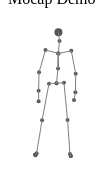
D3 v3 page, settled after 360 driven frames (6 s of simulated time); the page loaded 2 data file(s).



            // Variables
            var connectivityMatrix;
            var positions;   
            var figureScale = 2;         
            var h = 200;
            var w = 400;

            // Read the files
            $.getJSON("ConnectivityMatrix.json", function(json) {
                connectivityMatrix = json;
                $.getJSON("Slash.json", function(json) {
                    positions = json;
                    draw();
                });
            });

            


            function draw() {
                // Prep the environment 
                var parent = d3.select("body").select("#c1");

                var svg = parent.append("svg")
                    .attr("width", w)
                    .attr("height", h)
                    .attr("overflow","scroll")
                    .style("display","inline-block");
                
                // Scale the data
                index = 0;
                currentFrame = positions[index].map(function(d,i) {            
                    return {
                        x : (d.x + 40) * figureScale,
                        y : -1 * d.y * figureScale + h - 50,
                        z : d.z * figureScale
                    };
                });


                // Joints
                headJoint = 15;

                svg.selectAll("circle.f" + index)
                .data(currentFrame)
                .enter()
                .append("circle")
                .attr("cx", function(d) {
                    return d.x;
                }).attr("cy", function(d) {
                    return d.y;
                }).attr("r", function(d, i) {
                    if (i == headJoint )
                        return 4;
                    else
                        return 2;
                }).attr("fill", function(d, i) {
                    return '#555555';
                });


                // Bones
                 svg.selectAll("line.f" + index)
                    .data(connectivityMatrix)
                    .enter()
                    .append("line")
                    .attr("stroke", "grey")
                    .attr("stroke-width",1)
                    .attr("x1",0).attr("x2",0)
                    .attr("x1", function(d, j) {
                        return currentFrame[d[0]].x;
                    })
                    .attr("x2", function(d, j) {
                        return currentFrame[d[1]].x;
                    })
                    .attr("y1", function(d, j) {
                        return currentFrame[d[0]].y;
                    })
                    .attr("y2", function(d, j) {
                        return currentFrame[d[1]].y;
                    });
            }

        

### data: Slash.json
[
 [
  {
   "x": -15.76,
   "y": 37.38,
   "z": -24.13
  },
  {
   "x": -12.01,
   "y": 37.57,
   "z": -24.37
  },
  {
   "x": -10.23,
   "y": 19.04,
   "z": -24.04
  },
  {
   "x": -9.025,
   "y": 2.04,
   "z": -26.71
  },
  {
   "x": -8.667,
   "y": 0.9677,
   "z": -22.12
  },
  {
   "x": -8.514,
   "y": 1.032,
   "z": -19.17
  },
  {
   "x": -19.51,
   "y": 37.18,
   "z": -23.9
  },
  {
   "x": -22.97,
   "y": 18.89,
   "z": -24.62
  },
  "... 18 more items"
 ],
 [
  {
   "x": -15.76,
   "y": 37.38,
   "z": -24.13
  },
  {
   "x": -12.01,
   "y": 37.57,
   "z": -24.37
  },
  {
   "x": -10.23,
   "y": 19.04,
   "z": -24.04
  },
  {
   "x": -9.025,
   "y": 2.041,
   "z": -26.71
  },
  {
   "x": -8.667,
   "y": 0.9674,
   "z": -22.12
  },
  {
   "x": -8.515,
   "y": 1.032,
   "z": -19.17
  },
  {
   "x": -19.51,
   "y": 37.18,
   "z": -23.9
  },
  {
   "x": -22.97,
   "y": 18.9,
   "z": -24.62
  },
  "... 18 more items"
 ],
 [
  {
   "x": -15.76,
   "y": 37.38,
   "z": -24.13
  },
  {
   "x": -12.01,
   "y": 37.57,
   "z": -24.37
  },
  {
   "x": -10.23,
   "y": 19.04,
   "z": -24.04
  },
  {
   "x": -9.025,
   "y": 2.04,
   "z": -26.71
  },
  {
   "x": -8.667,
   "y": 0.9669,
   "z": -22.12
  },
  {
   "x": -8.515,
   "y": 1.031,
   "z": -19.17
  },
  {
   "x": -19.51,
   "y": 37.18,
   "z": -23.9
  },
  {
   "x": -22.97,
   "y": 18.89,
   "z": -24.62
  },
  "... 18 more items"
 ],
 [
  {
   "x": -15.76,
   "y": 37.38,
   "z": -24.13
  },
  {
   "x": -12.01,
   "y": 37.57,
   "z": -24.37
  },
  {
   "x": -10.23,
   "y": 19.04,
   "z": -24.04
  },
  {
   "x": -9.025,
   "y": 2.04,
   "z": -26.71
  },
  {
   "x": -8.667,
   "y": 0.9667,
   "z": -22.12
  },
  {
   "x": -8.515,
   "y": 1.03,
   "z": -19.17
  },
  {
   "x": -19.51,
   "y": 37.18,
   "z": -23.9
  },
  {
   "x": -22.97,
   "y": 18.89,
   "z": -24.62
  },
  "... 18 more items"
 ],
 [
  {
   "x": -15.76,
   "y": 37.38,
   "z": -24.13
  },
  {
   "x": -12.01,
   "y": 37.57,
   "z": -24.37
  },
  {
   "x": -10.23,
   "y": 19.04,
   "z": -24.04
  },
  {
   "x": -9.025,
   "y": 2.039,
   "z": -26.71
  },
  {
   "x": -8.667,
   "y": 0.9668,
   "z": -22.12
  },
  {
   "x": -8.514,
   "y": 1.031,
   "z": -19.17
  },
  {
   "x": -19.51,
   "y": 37.18,
   "z": -23.9
  },
  {
   "x": -22.97,
   "y": 18.89,
   "z": -24.62
  },
  "... 18 more items"
 ],
 [
  {
   "x": -15.76,
   "y": 37.38,
   "z": -24.13
  },
  {
   "x": -12.01,
   "y": 37.57,
   "z": -24.37
  },
  {
   "x": -10.23,
   "y": 19.04,
   "z": -24.04
  },
  {
   "x": -9.026,
   "y": 2.039,
   "z": -26.71
  },
  {
   "x": -8.667,
   "y": 0.9666,
   "z": -22.12
  },
  {
   "x": -8.514,
   "y": 1.032,
   "z": -19.17
  },
  {
   "x": -19.51,
   "y": 37.18,
   "z": -23.9
  },
  {
   "x": -22.97,
   "y": 18.89,
   "z": -24.62
  },
  "... 18 more items"
 ],
 [
  {
   "x": -15.76,
   "y": 37.38,
   "z": -24.13
  },
  {
   "x": -12.01,
   "y": 37.57,
   "z": -24.36
  },
  {
   "x": -10.23,
   "y": 19.04,
   "z": -24.04
  },
  {
   "x": -9.026,
   "y": 2.04,
   "z": -26.71
  },
  {
   "x": -8.667,
   "y": 0.9668,
   "z": -22.12
  },
  {
   "x": -8.514,
   "y": 1.032,
   "z": -19.17
  },
  {
   "x": -19.51,
   "y": 37.18,
   "z": -23.9
  },
  {
   "x": -22.97,
   "y": 18.89,
   "z": -24.62
  },
  "... 18 more items"
 ],
 [
  {
   "x": -15.76,
   "y": 37.38,
   "z": -24.13
  },
  {
   "x": -12.01,
   "y": 37.57,
   "z": -24.36
  },
  {
   "x": -10.23,
   "y": 19.04,
   "z": -24.04
  },
  {
   "x": -9.025,
   "y": 2.04,
   "z": -26.71
  },
  {
   "x": -8.666,
   "y": 0.9674,
   "z": -22.12
  },
  {
   "x": -8.514,
   "y": 1.033,
   "z": -19.17
  },
  {
   "x": -19.51,
   "y": 37.18,
   "z": -23.89
  },
  {
   "x": -22.97,
   "y": 18.89,
   "z": -24.62
  },
  "... 18 more items"
 ],
 "... 692 more items"
]

### data: ConnectivityMatrix.json
[
 [
  4,
  5
 ],
 [
  3,
  4
 ],
 [
  2,
  3
 ],
 [
  1,
  2
 ],
 [
  0,
  1
 ],
 [
  9,
  10
 ],
 [
  8,
  9
 ],
 [
  7,
  8
 ],
 "... 17 more items"
]